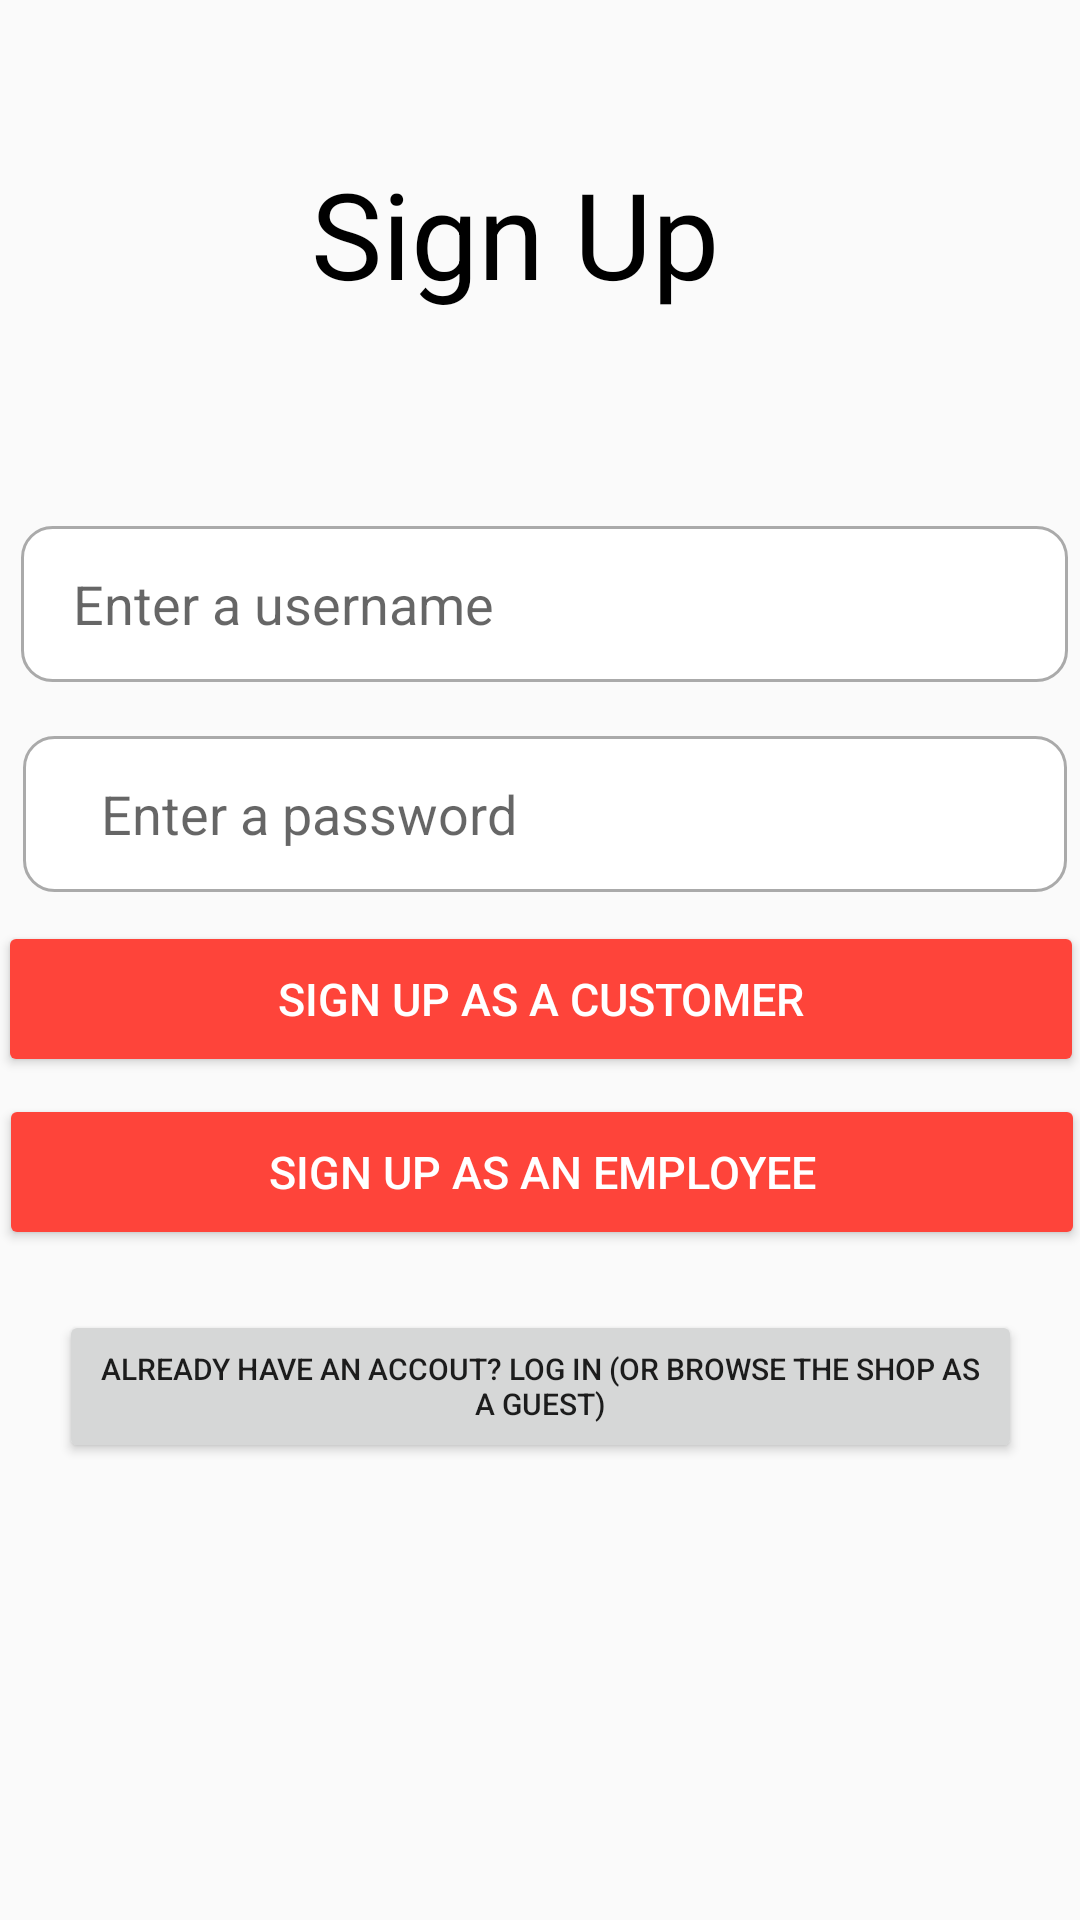

The Android layout XML behind this screen, and the referenced resources:
<!-- AndroidManifest.xml: application theme Theme.FIM -->
<!-- res/layout/activity_main.xml -->
<?xml version="1.0" encoding="utf-8"?>
<androidx.constraintlayout.widget.ConstraintLayout xmlns:android="http://schemas.android.com/apk/res/android"
    xmlns:app="http://schemas.android.com/apk/res-auto"
    xmlns:tools="http://schemas.android.com/tools"
    android:layout_width="match_parent"
    android:layout_height="match_parent"
    tools:context=".MainActivity">

    <Button
        android:id="@+id/registerButton"
        android:layout_width="362dp"
        android:layout_height="52dp"
        android:backgroundTint="#FE443A"
        android:text="Sign up as a customer"
        android:textColor="@color/white"
        android:textSize="15sp"
        app:layout_constraintBottom_toBottomOf="parent"
        app:layout_constraintEnd_toEndOf="parent"
        app:layout_constraintStart_toStartOf="parent"
        app:layout_constraintTop_toTopOf="parent"
        app:layout_constraintVertical_bias="0.522" />

    <Button
        android:id="@+id/loginButton"
        android:layout_width="321dp"
        android:layout_height="51dp"


        android:layout_marginTop="20dp"
        android:text="Already have an accout? Log in (or browse the shop as a guest)"
        android:textSize="10sp"
        app:layout_constraintEnd_toEndOf="parent"
        app:layout_constraintStart_toStartOf="parent"
        app:layout_constraintTop_toBottomOf="@+id/registerAsEmployeeButton" />

    <Button
        android:id="@+id/registerAsEmployeeButton"
        android:layout_width="362dp"
        android:layout_height="52dp"
        android:backgroundTint="#FE443A"
        android:text="Sign up as an employee"
        android:textColor="@color/white"
        android:textSize="15sp"
        app:layout_constraintBottom_toBottomOf="parent"
        app:layout_constraintEnd_toEndOf="parent"
        app:layout_constraintHorizontal_bias="0.489"
        app:layout_constraintStart_toStartOf="parent"
        app:layout_constraintTop_toBottomOf="@+id/registerButton"
        app:layout_constraintVertical_bias="0.025" />

    <TextView

        android:id="@+id/RegisterAnAccount"
        android:layout_width="152dp"
        android:layout_height="55dp"
        android:shadowColor="#3F51B5"
        android:text="Sign Up"
        android:textColor="@color/black"
        android:textSize="40sp"
        app:layout_constraintBottom_toBottomOf="parent"
        app:layout_constraintEnd_toEndOf="parent"
        app:layout_constraintHorizontal_bias="0.498"
        app:layout_constraintStart_toStartOf="parent"
        app:layout_constraintTop_toTopOf="parent"
        app:layout_constraintVertical_bias="0.087" />

    <TextView
        android:id="@+id/textView7"
        android:layout_width="wrap_content"
        android:layout_height="wrap_content"
        android:text="Username"
        android:visibility="invisible"
        app:layout_constraintBottom_toBottomOf="parent"
        app:layout_constraintEnd_toEndOf="parent"
        app:layout_constraintHorizontal_bias="0.072"
        app:layout_constraintStart_toStartOf="parent"
        app:layout_constraintTop_toTopOf="parent"
        app:layout_constraintVertical_bias="0.238" />

    <EditText
        android:id="@+id/username"
        android:layout_width="349dp"
        android:layout_height="52dp"
        android:background="@drawable/custom_input"
        android:ems="10"
        android:hint="    Enter a username"
        android:inputType="textPersonName"
        app:layout_constraintBottom_toBottomOf="parent"
        app:layout_constraintEnd_toEndOf="parent"
        app:layout_constraintHorizontal_bias="0.645"
        app:layout_constraintStart_toStartOf="parent"
        app:layout_constraintTop_toTopOf="parent"
        app:layout_constraintVertical_bias="0.298" />

    <EditText
        android:id="@+id/password"
        android:layout_width="348dp"
        android:layout_height="52dp"
        android:background="@drawable/custom_input"
        android:ems="10"
        android:hint="      Enter a password"
        android:inputType="textPersonName"
        app:layout_constraintBottom_toBottomOf="parent"
        app:layout_constraintEnd_toEndOf="parent"
        app:layout_constraintHorizontal_bias="0.651"
        app:layout_constraintStart_toStartOf="parent"
        app:layout_constraintTop_toTopOf="parent"
        app:layout_constraintVertical_bias="0.417" />

    <TextView
        android:id="@+id/textView8"
        android:layout_width="wrap_content"
        android:layout_height="wrap_content"
        android:text="Password"
        android:visibility="invisible"
        app:layout_constraintBottom_toBottomOf="parent"
        app:layout_constraintEnd_toEndOf="parent"
        app:layout_constraintHorizontal_bias="0.077"
        app:layout_constraintStart_toStartOf="parent"
        app:layout_constraintTop_toTopOf="parent"
        app:layout_constraintVertical_bias="0.372" />

</androidx.constraintlayout.widget.ConstraintLayout>
<!-- resources referenced by this layout -->
<resources>
  <color name="black">#FF000000</color>
  <color name="white">#FFFFFFFF</color>
  <!-- drawable custom_input (drawable) -->
  <?xml version="1.0" encoding="utf-8"?>
  <selector xmlns:android="http://schemas.android.com/apk/res/android">
      <item android:state_enabled="true" android:state_focused="true">
          <shape android:shape="rectangle">
              <solid android:color="@android:color/white"/>
              <corners android:radius="10dp"/>
              <stroke android:color="@color/black" android:width="1dp"/>
          </shape>
      </item>
  
  
      <item android:state_enabled="true">
          <shape android:shape="rectangle">
              <solid android:color="@android:color/white"/>
              <corners android:radius="10dp"/>
              <stroke android:color="@android:color/darker_gray" android:width="1dp"/>
          </shape>
      </item>
  </selector>
  <style name="Theme.FIM" parent="Theme.AppCompat.Light.NoActionBar">
          
          <item name="colorPrimary">@color/purple_500</item>
          <item name="colorPrimaryVariant">@color/purple_700</item>
          <item name="colorOnPrimary">@color/white</item>
          
          <item name="colorSecondary">@color/teal_200</item>
          <item name="colorSecondaryVariant">@color/teal_700</item>
          <item name="colorOnSecondary">@color/black</item>
          
          <item name="android:statusBarColor">?attr/colorPrimaryVariant</item>
          
      </style>
  <color name="purple_500">#FF6200EE</color>
  <color name="purple_700">#FF3700B3</color>
  <color name="teal_200">#FF03DAC5</color>
  <color name="teal_700">#FF018786</color>
</resources>
